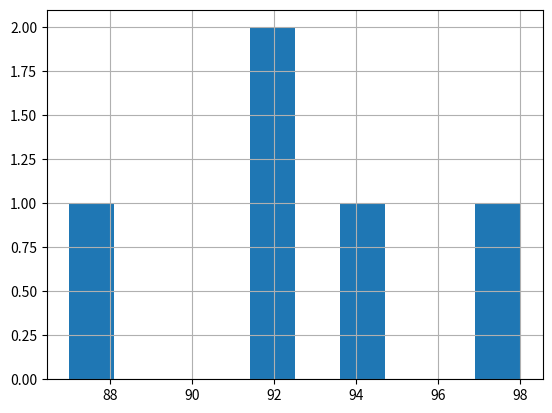

Python code for this plot: (Note: this script raises an exception after producing the figure.)
# -*- coding: utf-8 -*-
"""
Created on Fri Mar  6 11:07:52 2020

@author: adiministrator
"""

###7.1.1  一维数组与常用操作
import pandas as pd
import matplotlib.pyplot as plt

# 设置输出结果列对齐
pd.set_option('display.unicode.ambiguous_as_wide', True)
pd.set_option('display.unicode.east_asian_width', True)

# 自动创建从0开始的非负整数索引
s1 = pd.Series(range(1, 20, 5))
# 使用字典创建Series，使用字典的“键”作为索引
s2 = pd.Series({'语文':90, '数学': 92, 'Python': 98, '物理':87, '化学': 92})
# 修改指定索引对应的值
s1[3] = -17
s2['语文'] = 94

print('s1原始数据'.ljust(20, '='))
print(s1)

print('对s1所有数据求绝对值'.ljust(20, '='))
print(abs(s1))

print('s1所有的值加5'.ljust(20, '='))
print(s1+5)

print('s1的每行索引前面加上数字2'.ljust(20, '='))
print(s1.add_prefix('2_'))

print('s2原始数据'.ljust(20, '='))
print(s2)

print('s2数据的直方图'.ljust(20,'='))
s2.hist()
plt.show()

print('s2的每行索引后面加上_张三'.ljust(20, '='))
print(s2.add_suffix('_张三'))

print('s2最大值的索引'.ljust(20, '='))
#print(s2.argmax())
print(s2.values.argmax())

print('测试s2的值是否在指定区间内'.ljust(20, '='))
print(s2.between(90, 94, inclusive=True))

print('查看s2中90分以上的数据'.ljust(20,'='))
print(s2[s2>90])

print('查看s2中大于中值的数据'.ljust(20,'='))
print(s2[s2>s2.median()])

print('s2与数字之间的运算'.ljust(20, '='))
print(round((s2**0.5)*10, 1))

print('s2的中值'.ljust(20, '='))
print(s2.median())

print('s2中最小的2个值'.ljust(20, '='))
print(s2.nsmallest(2))

# 两个等长Series对象之间可以进行四则运算和幂运算
# 只对两个Series对象中都有的索引对应的值进行计算
# 非共同索引对应的值为控制NaN
print('两个Series对象相加'.ljust(20,'='))
print(pd.Series(range(5))+pd.Series(range(5,10)))

# pipe()方法可以实现函数链式调用的功能
print('每个值的平方对5的余数'.ljust(20,'='))
print(pd.Series(range(5)).pipe(lambda x,y,z:(x**y)%z, 2, 5))

print('每个值加3之后再乘以3'.ljust(20,'='))
print(pd.Series(range(5)).pipe(lambda x:x+3).pipe(lambda x:x*3))

# apply()方法用来对Series对象的值进行函数运算
print('每个值加3'.ljust(20,'='))
print(pd.Series(range(5)).apply(lambda x: x+3))

print('标准差、无偏方差、无偏标准差'.ljust(20,'='))
print(pd.Series(range(5)).std())
print(pd.Series(range(5)).var())
print(pd.Series(range(5)).sem())

print('查看是否存在等价于True的值'.ljust(20,'='))
print(any(pd.Series([3,0,True])))

print('查看是否所有值都等价于True'.ljust(20,'='))
print(all(pd.Series([3,0,True])))